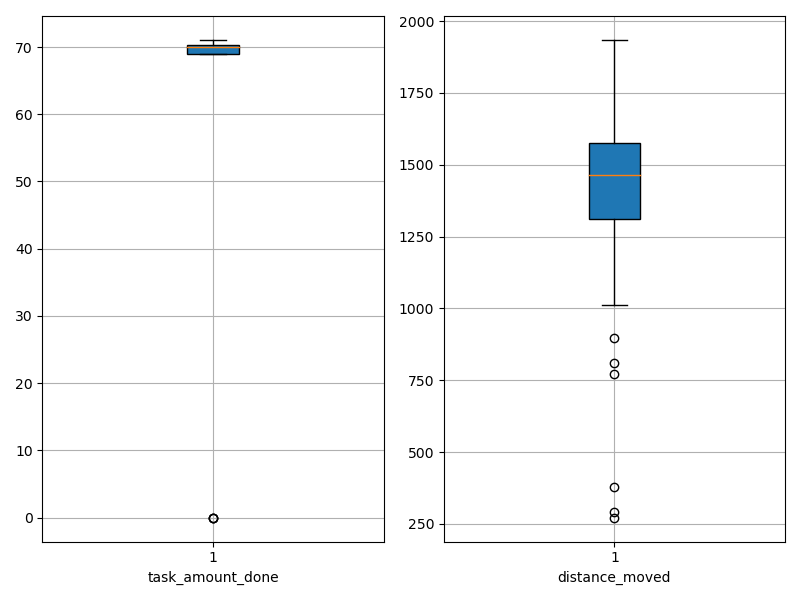

The data file committed next to this chart (first rows):
agent_id, task_amount_done, distance_moved
0, 69.0, 1029
1, 70.0, 1456
2, 70.0, 1387
3, 71.0, 1324
4, 71.0, 271.6
5, 70.0, 1358
6, 70.0, 1302
7, 69.0, 1259
8, 71.0, 1462
9, 69.0, 771
10, 70.0, 1603
11, 69.0, 1447
12, 69.0, 1464
13, 71.0, 1569
14, 70.0, 1082
15, 69.0, 1594
16, 70.0, 1473
17, 71.0, 379.9
18, 70.0, 1549
19, 0.0, 1740
20, 69.0, 1626
21, 69.0, 1056
22, 69.0, 1013
23, 71.0, 1546
24, 70.0, 1514
25, 69.0, 1516
26, 70.0, 1417
27, 70.0, 1061
28, 71.0, 1660
29, 71.0, 1642
30, 70.0, 808.6
31, 69.0, 290.5
32, 70.0, 1596
33, 0.0, 1918
34, 70.0, 1262
35, 0.0, 1933
36, 69.0, 1498
37, 70.0, 1600
38, 70.0, 1569
39, 70.0, 896.4
40, 70.0, 1355
41, 71.0, 1558
42, 70.0, 1663
43, 70.0, 1529
44, 71.0, 1607
45, 70.0, 1580
46, 70.0, 1398
47, 71.0, 1177
48, 71.0, 1424
49, 71.0, 1649
50, 70.0, 1411
51, 71.0, 1333
52, 69.0, 1461
53, 70.0, 1410
54, 70.0, 1312
55, 70.0, 1529
56, 69.0, 1525
57, 70.0, 1572
58, 69.0, 1507
59, 71.0, 1613
